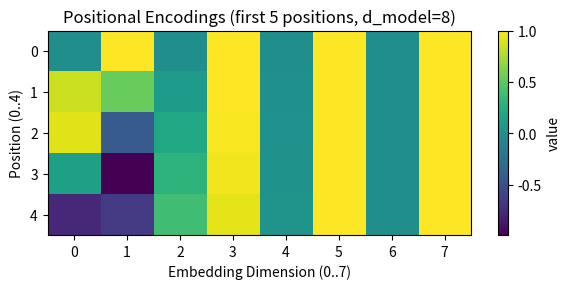

Python code for this plot:
import numpy as np
import matplotlib.pyplot as plt

def create_positional_encoding(max_len: int, d_model: int) -> np.ndarray:

    # Create position indices (max_len x 1)
    positions = np.arange(max_len)[:, np.newaxis]  # shape (max_len, 1)
    # Create dimension indices (1 x d_model)
    dims = np.arange(d_model)[np.newaxis, :]       # shape (1, d_model)

    # Compute the angle rates: 1 / (10000^(2i/d_model))
    angle_rates = 1 / (10000 ** ((2 * (dims // 2)) / np.float32(d_model)))

    # Compute the angle radians (pos * angle_rates)
    angle_rads = positions * angle_rates  # shape (max_len, d_model)

    # Apply sin to even indices; cos to odd indices
    pos_encoding = np.zeros_like(angle_rads)
    pos_encoding[:, 0::2] = np.sin(angle_rads[:, 0::2])   # even indices
    pos_encoding[:, 1::2] = np.cos(angle_rads[:, 1::2])   # odd indices

    return pos_encoding.astype(np.float32)


def apply_encoding(embeddings: np.ndarray, pos_encodings: np.ndarray) -> np.ndarray:

    seq_len, d_model = embeddings.shape
    # Ensure pos_encodings has at least seq_len rows
    if pos_encodings.shape[0] < seq_len:
        raise ValueError("pos_encodings must have at least seq_len rows")
    return embeddings + pos_encodings[:seq_len, :]


# -------------------------
# Demonstration (5x8 example)
# -------------------------
if __name__ == "__main__":
    np.random.seed(42)

    seq_len = 5
    d_model = 8

    # Hypothetical 5-word sentence embeddings (random for demonstration)
    embeddings = np.random.randn(seq_len, d_model).astype(np.float32)

    # Create positional encodings and apply
    pos_enc = create_positional_encoding(max_len=50, d_model=d_model)
    encoded = apply_encoding(embeddings, pos_enc)

    # Print shapes and first rows for quick inspection
    print("Embeddings shape:", embeddings.shape)
    print("Positional encodings shape:", pos_enc.shape)
    print("Encoded shape:", encoded.shape)
    print("\nFirst row of embeddings:\n", embeddings[0])
    print("\nFirst row of positional encoding:\n", pos_enc[0])
    print("\nFirst row after addition:\n", encoded[0])

    # Visualize positional encodings for the first 5 positions (heatmap)
    plt.figure(figsize=(6, 3))
    plt.title("Positional Encodings (first 5 positions, d_model=8)")
    plt.imshow(pos_enc[:seq_len, :], aspect='auto')
    plt.xlabel("Embedding Dimension (0..7)")
    plt.ylabel("Position (0..4)")
    plt.colorbar(label="value")
    plt.tight_layout()
    plt.show()
